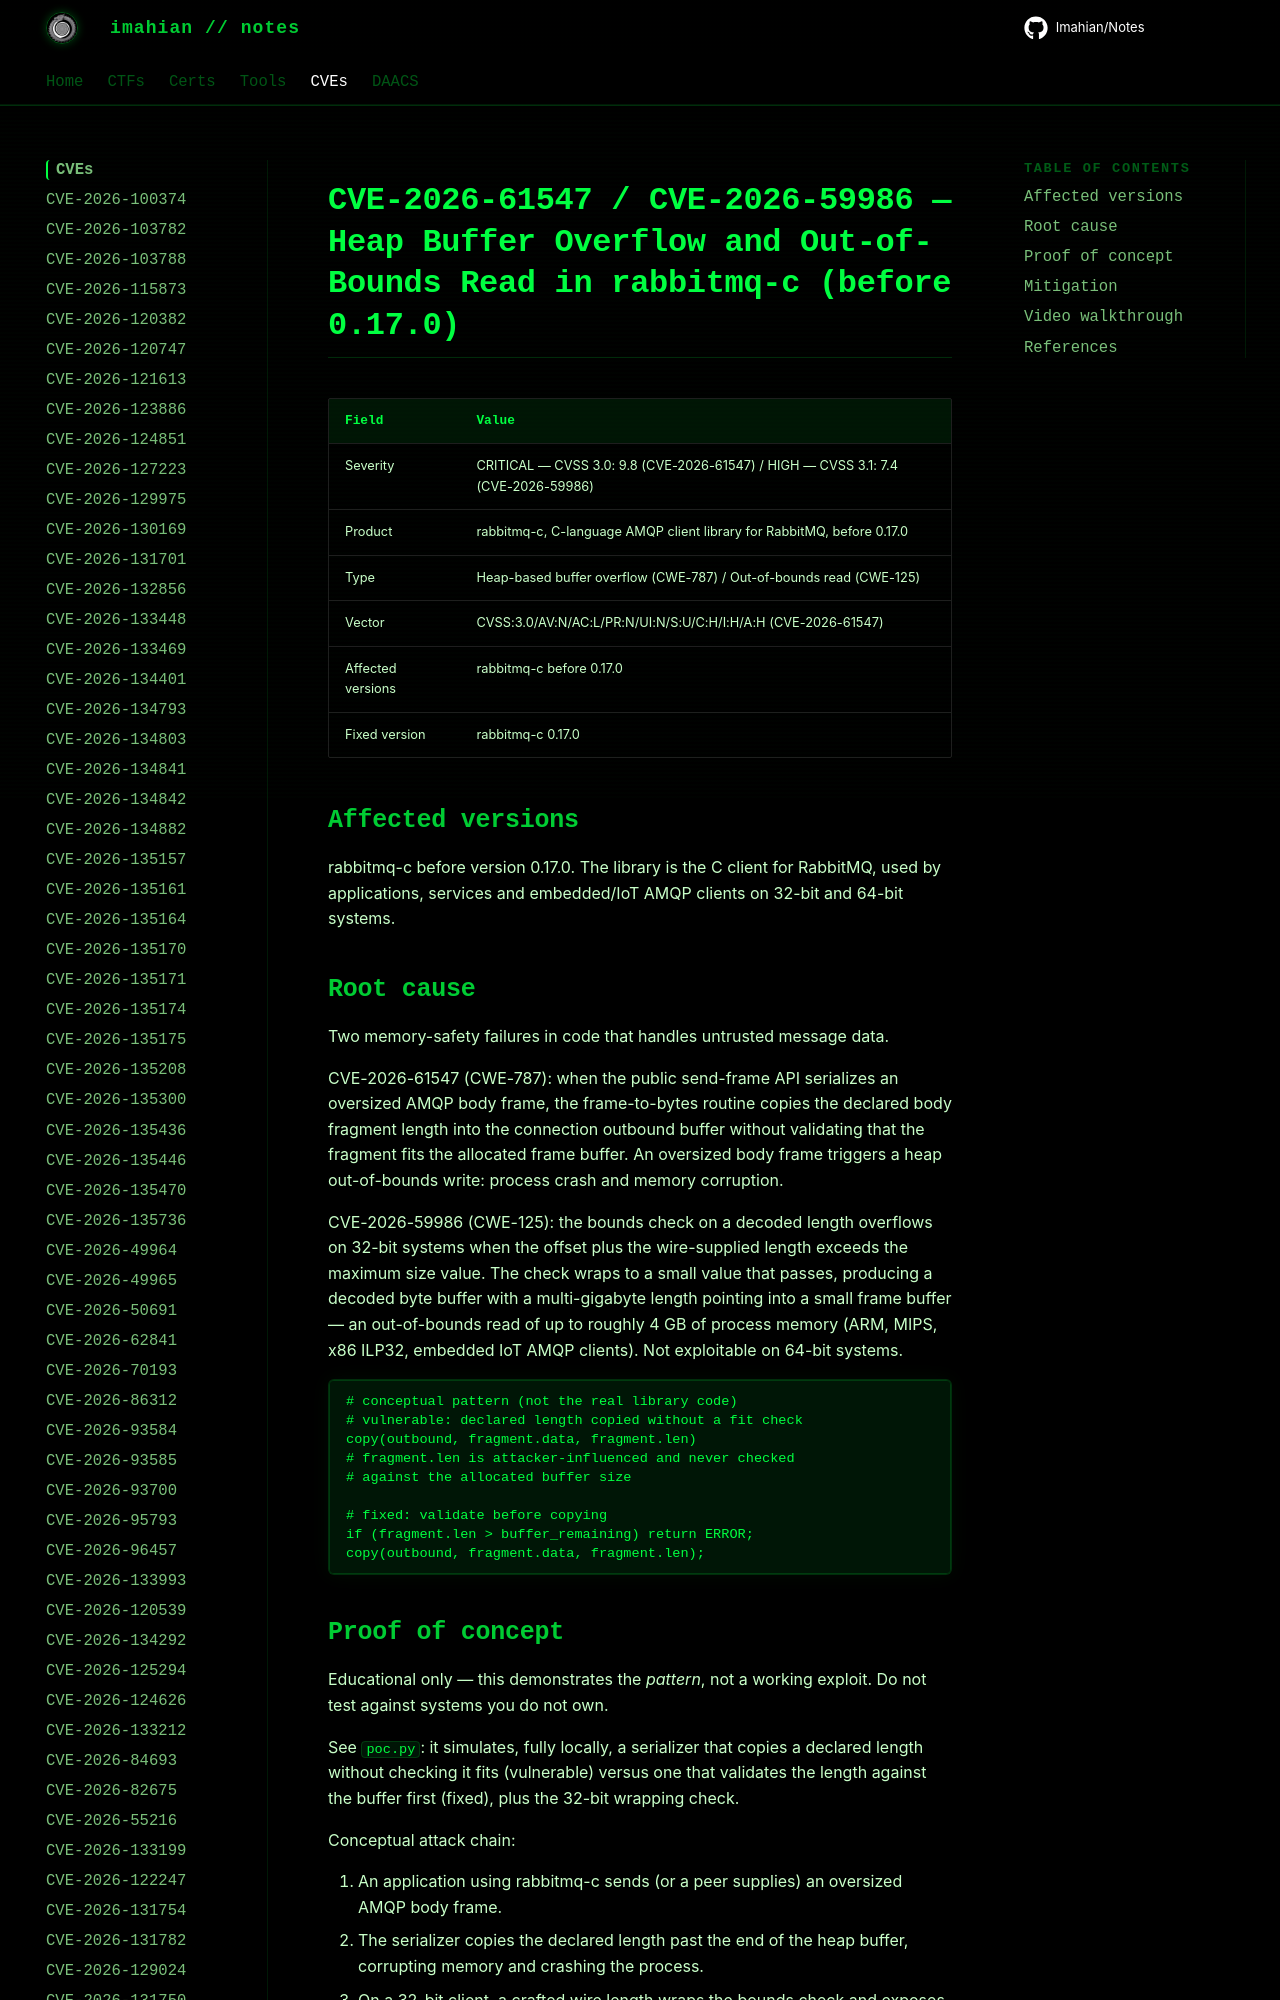

repository: Imahian/Notes · page: CVEs/CVE-2026-61547-group/index.html · generator: mkdocs

# CVE-2026-61547 / CVE-2026-59986 — Heap Buffer Overflow and Out-of-Bounds Read in rabbitmq-c (before 0.17.0)

| Field | Value |
|---|---|
| Severity | CRITICAL — CVSS 3.0: 9.8 (CVE-2026-61547) / HIGH — CVSS 3.1: 7.4 (CVE-2026-59986) |
| Product | rabbitmq-c, C-language AMQP client librar
